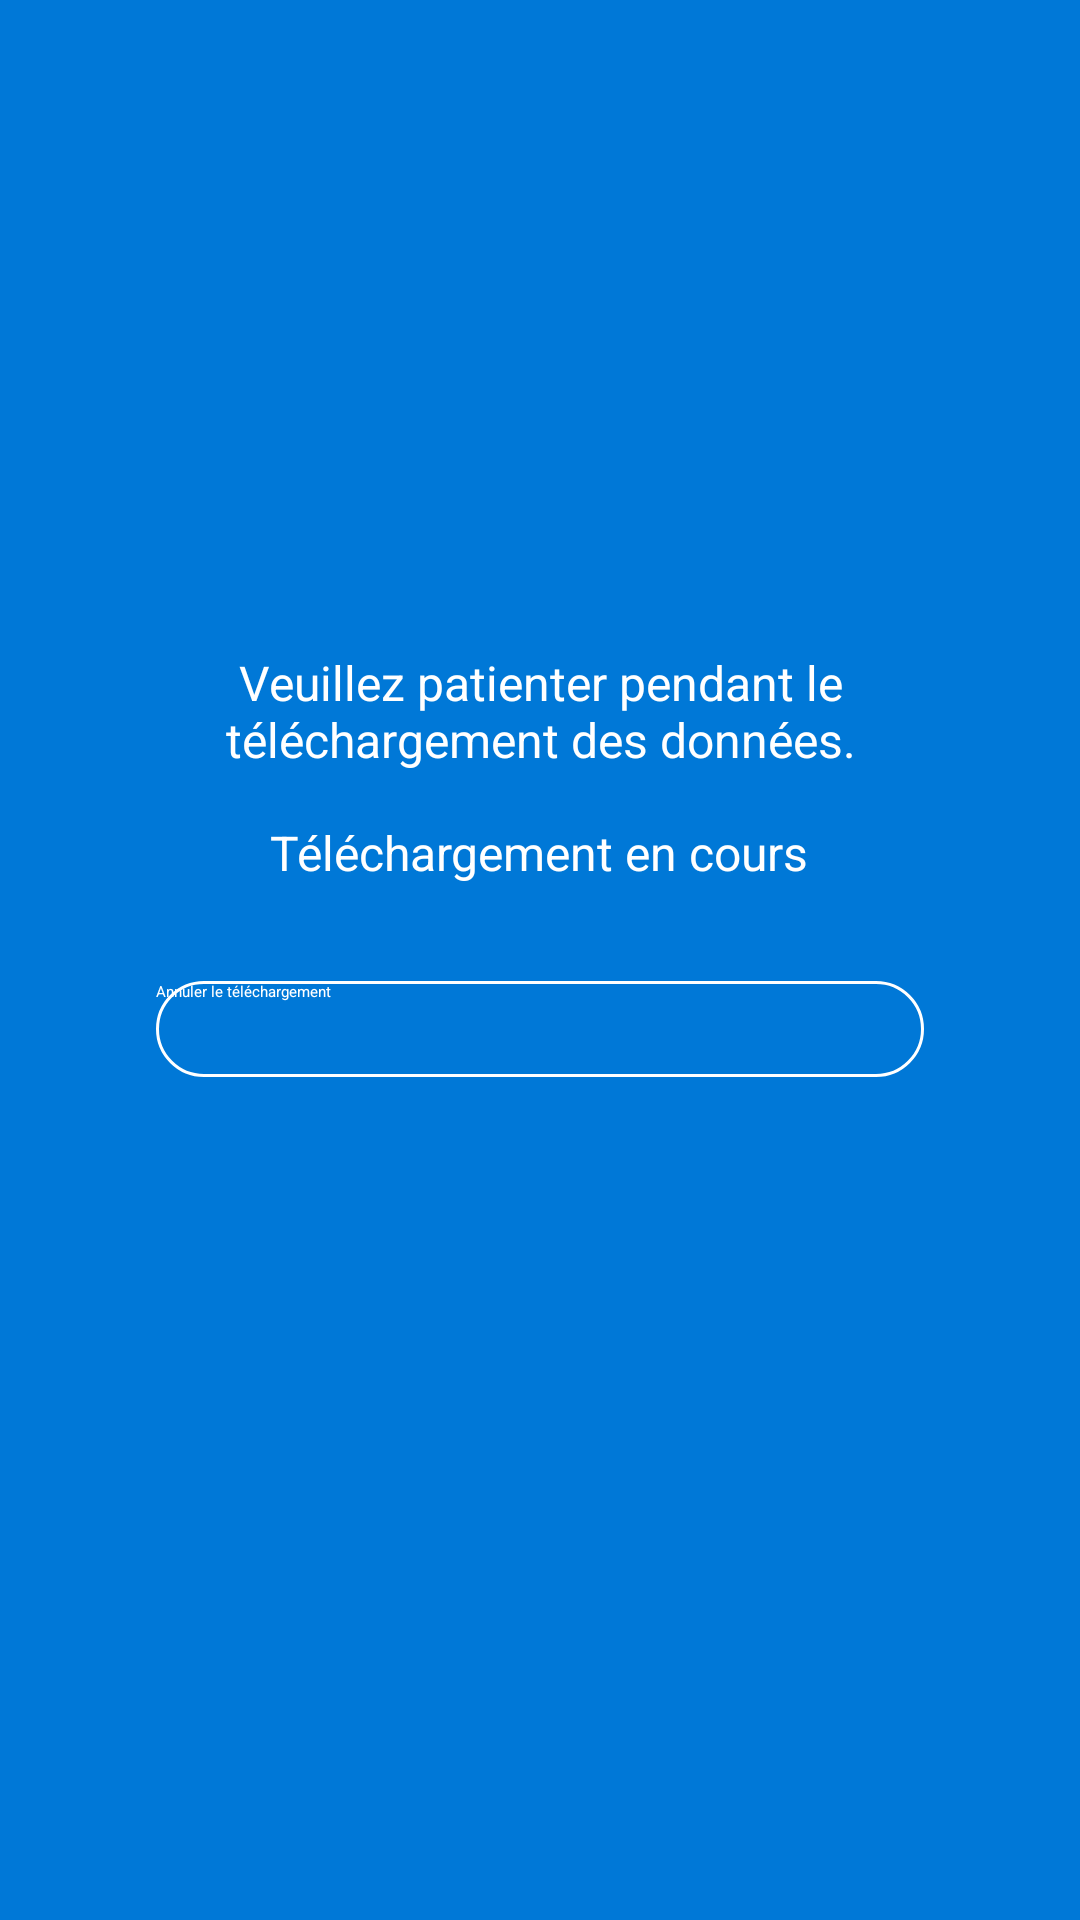

This screen was rendered from an Android layout file. Write that file and the resources it references.
<!-- AndroidManifest.xml: activity theme WelcomeTheme -->
<!-- res/layout/activity_download.xml -->
<?xml version="1.0" encoding="utf-8"?>
<android.support.design.widget.CoordinatorLayout xmlns:android="http://schemas.android.com/apk/res/android"
    xmlns:app="http://schemas.android.com/apk/res-auto"
    xmlns:tools="http://schemas.android.com/tools"
    android:layout_width="match_parent"
    android:layout_height="match_parent"
    android:animateLayoutChanges="true"
    android:orientation="vertical"
    android:background="@color/backgroundColor"
    tools:context="com.example.nouno.locateme.Activities.WelcomeActivity">



    <LinearLayout
        android:animateLayoutChanges="true"
        android:layout_width="match_parent"
        android:orientation="vertical"
        android:layout_height="match_parent">

        <android.support.v7.widget.Toolbar

            android:id="@+id/toolbar1"
            android:layout_width="match_parent"
            android:layout_height="wrap_content"
            android:background="?attr/colorPrimary"
            android:minHeight="?attr/actionBarSize"
            android:theme="@style/ToolbarTheme"
            app:popupTheme="@style/ThemeOverlay.AppCompat.Light"></android.support.v7.widget.Toolbar>
        <ImageView
            android:layout_gravity="center"
            app:srcCompat="@drawable/ic_usthb_logo"
            android:layout_width="wrap_content"
            android:layout_height="wrap_content" />
        <FrameLayout
            android:layout_width="match_parent"
            android:layout_height="match_parent">
        <LinearLayout
            android:visibility="visible"
            android:animateLayoutChanges="true"
            android:layout_gravity="center"
            android:orientation="vertical"
            android:layout_width="match_parent"
            android:layout_height="wrap_content">
            <LinearLayout
                android:visibility="visible"
                android:orientation="vertical"
                android:id="@+id/layout_downloading"
                android:layout_width="match_parent"
                android:layout_height="wrap_content">
                <TextView
                    android:id="@+id/text_downloading"

                    android:textColor="#FFF"
                    android:layout_marginLeft="32dp"
                    android:layout_marginRight="32dp"
                    android:gravity="center"
                    android:textSize="16sp"
                    android:text="Veuillez patienter pendant le téléchargement des données."
                    android:layout_width="wrap_content"
                    android:layout_height="wrap_content" />
                <LinearLayout
                    android:layout_marginTop="16dp"
                    android:visibility="visible"
                    android:id="@+id/layout_progress"
                    android:orientation="vertical"
                    android:layout_gravity="bottom|center"
                    android:layout_marginBottom="32dp"
                    android:layout_width="match_parent"
                    android:layout_height="wrap_content">
                    <TextView
                        android:layout_marginBottom="16dp"
                        android:layout_gravity="center"
                        android:textColor="#FFF"
                        android:textSize="16sp"
                        android:text="Téléchargement en cours"
                        android:layout_width="wrap_content"
                        android:layout_height="wrap_content" />
                    <ProgressBar
                        android:id="@+id/progressBar"
                        android:layout_marginLeft="32dp"
                        style="?android:attr/progressBarStyleHorizontal"
                        android:indeterminate="false"
                        android:layout_marginRight="32dp"
                        android:layout_width="match_parent"
                        android:layout_height="wrap_content" />
                    <Button
                        android:layout_marginTop="16dp"
                        style="?android:attr/borderlessButtonStyle"
                        android:id="@+id/button_later"
                        android:elevation="0dp"
                        android:background="@drawable/button_rect_empty"
                        android:textColor="#FFF"
                        android:layout_gravity="center"
                        android:layout_marginBottom="32dp"
                        android:text="Annuler le téléchargement"
                        android:layout_width="256dp"
                        android:layout_height="wrap_content" />

                </LinearLayout>
            </LinearLayout>

            <LinearLayout
                android:id="@+id/layout_error"
                android:animateLayoutChanges="true"
                android:visibility="gone"
                android:layout_width="match_parent"
                android:orientation="vertical"
                android:layout_height="wrap_content">
            <TextView

                android:id="@+id/text_error"

                android:textColor="#FFF"
                android:layout_gravity="center"
                android:gravity="center"
                android:textSize="16sp"
                android:text="Une erreur s'est produite veuillez réessayer."
                android:layout_width="wrap_content"
                android:layout_height="wrap_content" />
            <Button

                style="?android:attr/borderlessButtonStyle"
                android:id="@+id/button_error"
                android:elevation="0dp"
                android:layout_marginTop="32dp"
                android:background="@drawable/button_rect_full"
                android:textColor="@color/backgroundColor"
                android:backgroundTint="#FFF"
                android:layout_gravity="center"
                android:layout_marginBottom="16dp"
                android:text="Réessayer"
                android:layout_width="256dp"
                android:layout_height="wrap_content" />
                <Button

                    style="?android:attr/borderlessButtonStyle"
                    android:id="@+id/button_cancel"
                    android:elevation="0dp"
                    android:background="@drawable/button_rect_empty"
                    android:textColor="#FFF"
                    android:layout_gravity="center"
                    android:layout_marginBottom="32dp"
                    android:text="Annuler le téléchargement"
                    android:layout_width="256dp"
                    android:layout_height="wrap_content" />
            </LinearLayout>

                <LinearLayout
                    android:visibility="gone"
                    android:animateLayoutChanges="true"
                    android:id="@+id/layout_download_finished"
                    android:layout_marginBottom="32dp"
                    android:layout_width="match_parent"
                    android:layout_gravity="bottom|center"
                    android:orientation="vertical"
                    android:layout_height="wrap_content">
                    <TextView

                        android:textColor="#FFF"

                        android:layout_gravity="center"
                        android:gravity="center"
                        android:textSize="16sp"
                        android:text="Téléchargement terminé."
                        android:layout_width="wrap_content"
                        android:layout_height="wrap_content" />
                    <Button

                        style="?android:attr/borderlessButtonStyle"
                        android:id="@+id/button_download_finished"
                        android:elevation="0dp"
                        android:layout_marginTop="32dp"
                        android:background="@drawable/button_rect_full"
                        android:textColor="@color/backgroundColor"
                        android:backgroundTint="#FFF"
                        android:layout_gravity="center"
                        android:layout_marginBottom="32dp"
                        android:text="OK"
                        android:layout_width="wrap_content"
                        android:layout_height="wrap_content" />

                </LinearLayout>



        </LinearLayout>
        </FrameLayout>
    </LinearLayout>

</android.support.design.widget.CoordinatorLayout>
<!-- resources referenced by this layout -->
<resources>
  <color name="backgroundColor">@color/colorBlue</color>
  <!-- drawable button_rect_empty (drawable) -->
  <?xml version="1.0" encoding="utf-8"?>
  <shape xmlns:android="http://schemas.android.com/apk/res/android"
      android:shape="rectangle">
  
      <size
          android:width="128dp"
          android:height="32dp" />
      <solid
          android:color="@color/backgroundColor"></solid>
      <stroke
          android:width="1dp"
          android:color="#FFF"></stroke>
      <corners android:radius="16dp" />
  </shape>
  <!-- drawable button_rect_full (drawable) -->
  <?xml version="1.0" encoding="utf-8"?>
  <shape xmlns:android="http://schemas.android.com/apk/res/android"
      android:shape="rectangle">
  
      <size
          android:width="128dp"
          android:height="40dp" />
      <solid
          android:color="@color/backgroundColor"></solid>
      <stroke
          android:width="4dp"
          android:color="@color/backgroundColor"></stroke>
      <corners android:radius="16dp" />
  </shape>
  <!-- drawable ic_usthb_logo: vector/xml drawable (drawable, 7536 chars, omitted) -->
  <style name="ToolbarTheme" parent="@style/ThemeOverlay.AppCompat.Dark.ActionBar">
  
          <item name="android:textColorPrimary">#FFF</item>
          <item name="actionMenuTextColor">@android:color/white</item>
  
      </style>
  <color name="colorBlue">#0078d7</color>
</resources>
